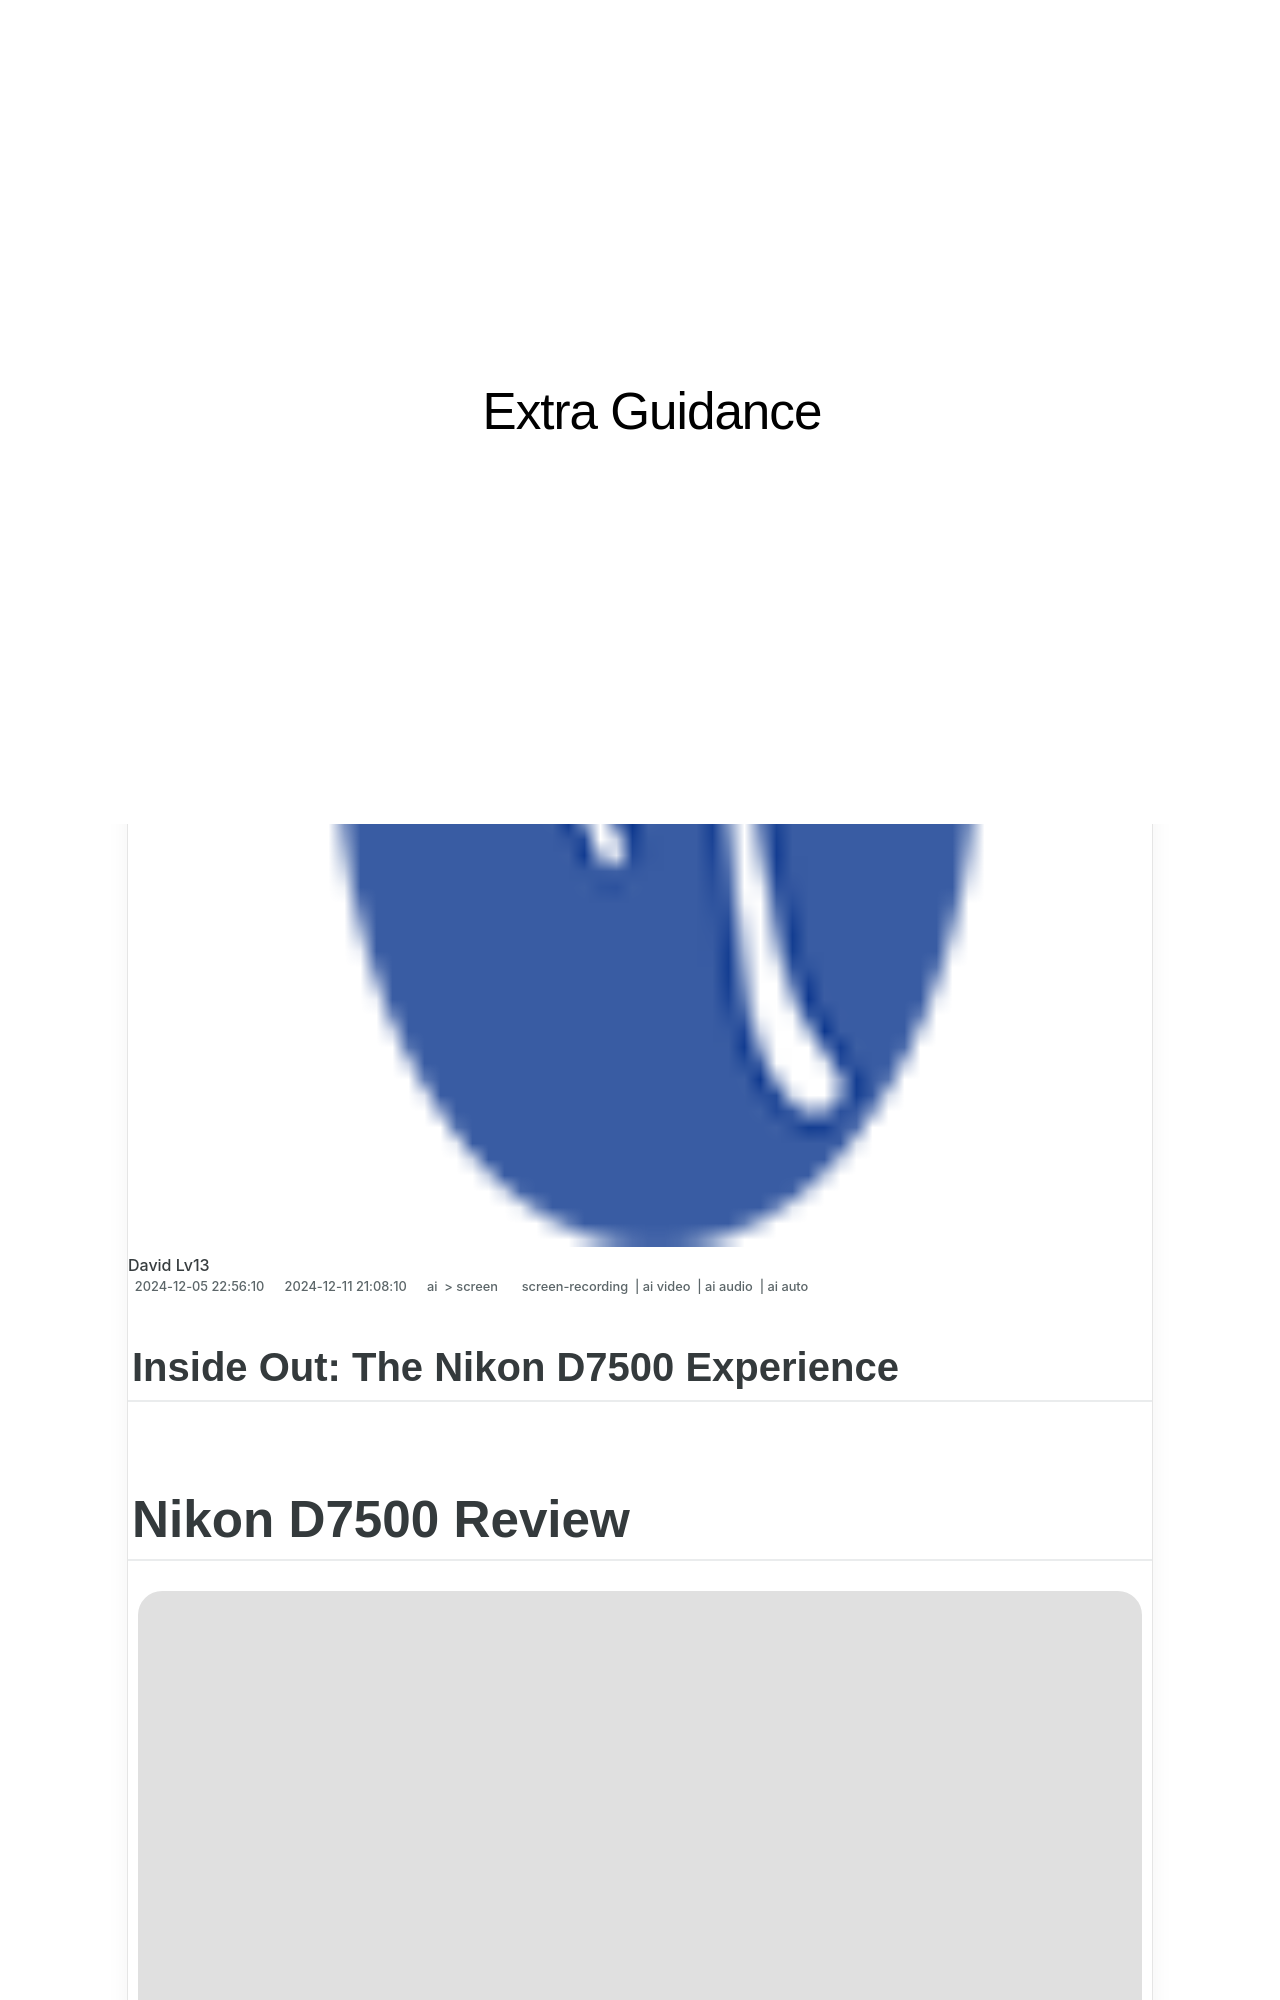

repository: techidaily/site-extra-guidance · page: 2024-approved-inside-out-the-nikon-d7500-experience/index.html · generator: jekyll

---
title: "\"2024 Approved  Inside Out  The Nikon D7500 Experience\""
date: 2024-12-05T22:56:10.015Z
updated: 2024-12-11T21:08:10.502Z
tags: 
  - screen-recording
  - ai video
  - ai audio
  - ai auto
categories: 
  - ai
  - screen
description: "\"This Article Describes 2024 Approved: Inside Out: The Nikon D7500 Experience\""
excerpt: "\"This Article Describes 2024 Approved: Inside Out: The Nikon D7500 Experience\""
keywords: "\"D7500 Nikon Inside,Nikon D7500 Review,Exploring D7500 Features,Nikon D7500 User Guide,Deep Dive: Nikon D7500,Capture with Nikon D7500,Nikon D7500 Performance Insight\""
thumbnail: https://thmb.techidaily.com/029b0eb85077c27446243e8d1c815878a76764b760390b18a7b33382115f2d0b.jpg
---

## Inside Out: The Nikon D7500 Experience

# Nikon D7500 Review

![author avatar](https://images.wondershare.com/filmora/article-images/max-wales-author.jpg)

##### Max Wales

 Mar 27, 2024• Proven solutions

 The Nikon's range of DSLR cameras has been broadened recently by the Nikon D7500\. On April 27th, 2017 the legendary camera manufacturer introduced the successor to the highly esteemed Nikon D7200\. Although the Nikon D7500 has the same sensor and processor as the Nikon D500, the latest Nikon's DSLR camera lacks some of the more professional features of the older model. The release of the Nikon D7500 is probably the biggest shake-up in the D7xxx series since the D90 model was replaced by D7000\. Despite all the talk that the Nikon's latest addition to the D7xxx series offers fewer possibilities to the professional users, the Nikon D7500 is a DSLR that can create images of the highest standard.

![nikon-d-7500-review](https://images.wondershare.com/filmora/article-images/nikon-d-7500-review.jpg)

<!-- affiliate ads begin -->
<iframe width="560" height="315" src="https://www.youtube.com/embed/JAkb8Bv3AU4?si=2rHwnZYTzTLieKgY" title="YouTube video player" frameborder="0" allow="accelerometer; autoplay; clipboard-write; encrypted-media; gyroscope; picture-in-picture; web-share" referrerpolicy="strict-origin-when-cross-origin" allowfullscreen></iframe>
<!-- affiliate ads end -->

## Nikon D7500 Complete Review

#### 1.Pros and Cons

**Pros**

* ISO range
* Superb sensor
* Tilt-angle screen
* Advanced Autofocus system
* Built-in WiFi
* Microphone and headphone jacks

**Cons**

* Only one SD card slot
* Relatively poor rear screen resolution

#### 2.Design

 The appearance of Nikon D7500 doesn't step away from the traditional look of Nikon cameras and it is almost identical to the camera's predecessor D7200\. Perhaps the biggest physical difference between the two cameras is the weight. With 640 grams D7500 is significantly lighter and much easier to carry around than the D7200\. On the back side of the body, the Nikon D7500 has a 3.2 inch 922.000-dots tilting touchscreen LCD that has a 170-degree wide viewing angle. In addition, the camera is also equipped with an Eye-level Pentaprism Viewfinder that has a 100% frame coverage and 0.94 magnification. The camera is weatherproof, which enables you to continue shooting even when the weather conditions are not in your favor.
